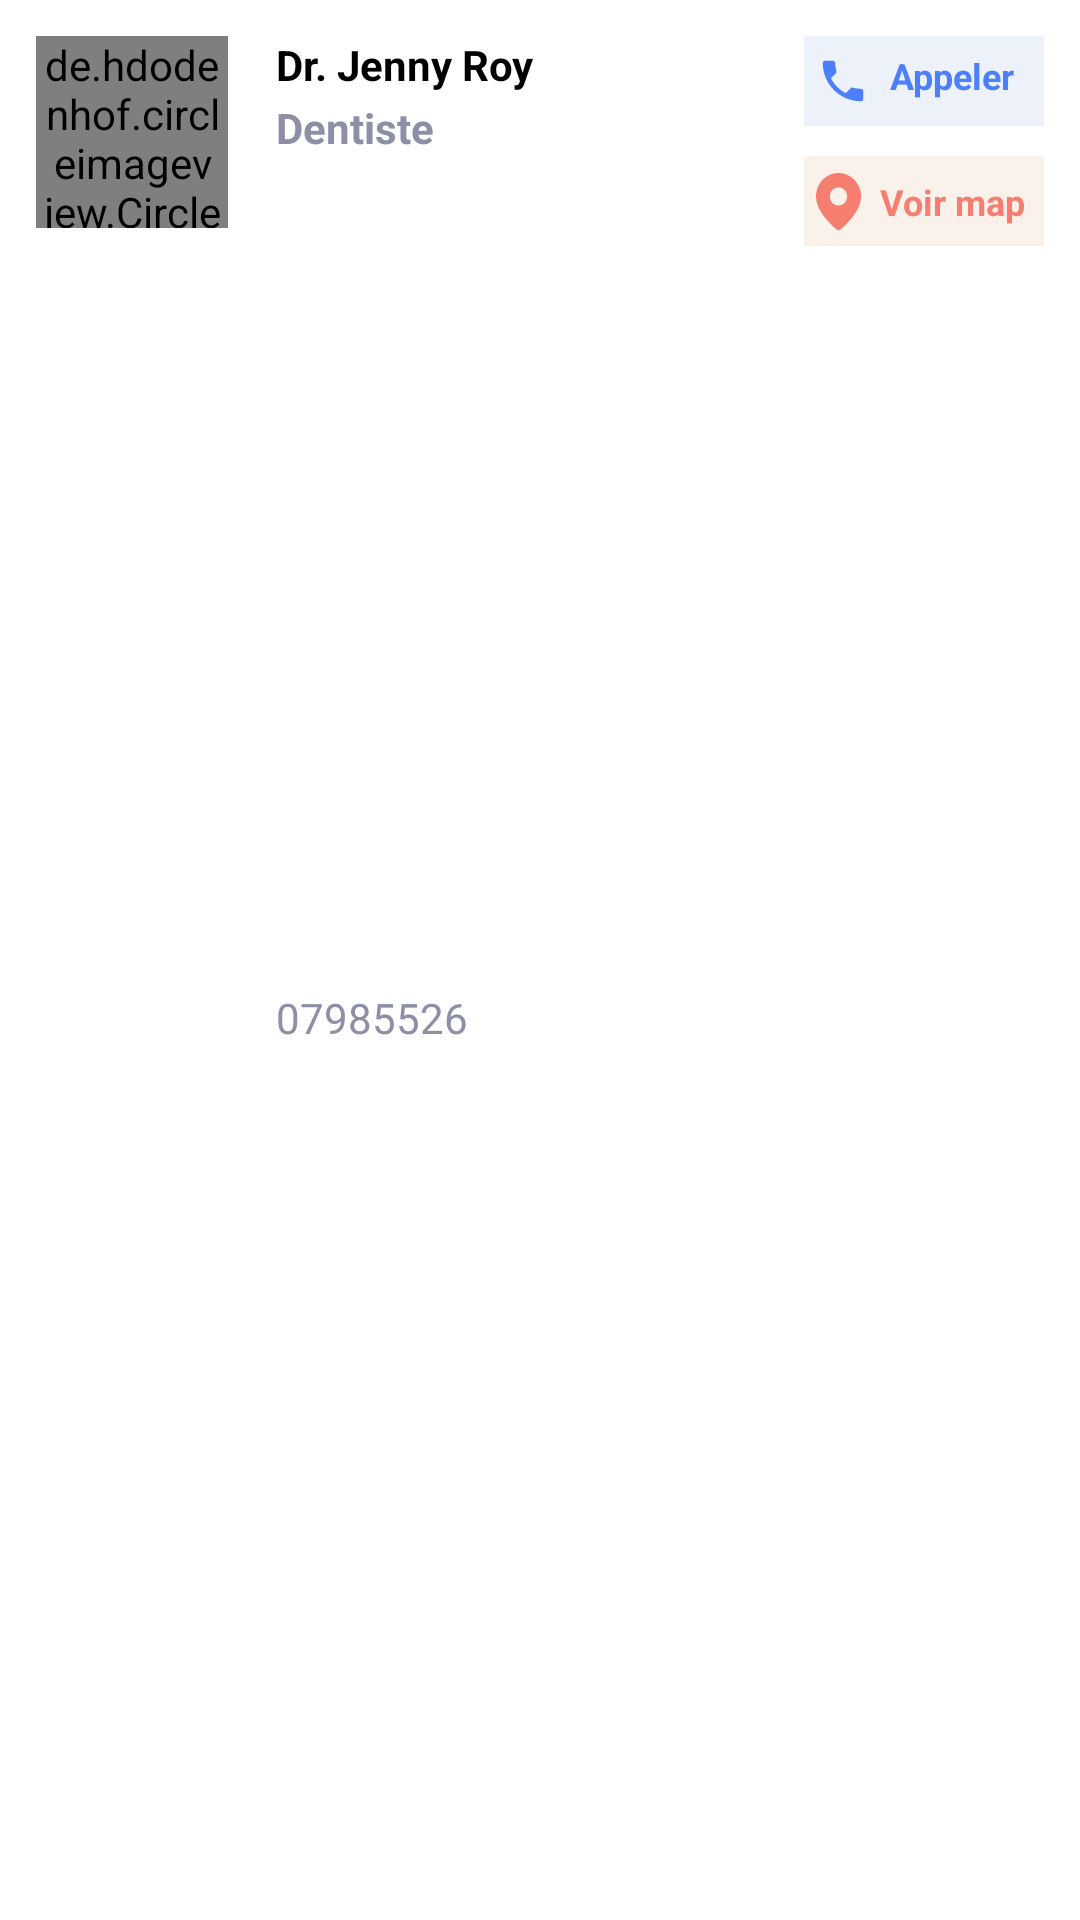

Produce the Android XML layout that renders to this screen, including the resource entries it uses.
<!-- AndroidManifest.xml: application theme Theme.DoctorAppointment -->
<!-- res/layout/doctor_layout.xml -->
<?xml version="1.0" encoding="utf-8"?>
<androidx.constraintlayout.widget.ConstraintLayout xmlns:android="http://schemas.android.com/apk/res/android"
    xmlns:app="http://schemas.android.com/apk/res-auto"
    xmlns:tools="http://schemas.android.com/tools"
    android:layout_width="match_parent"
    android:layout_height="wrap_content"
    android:background="@drawable/ic_input_background_white">


    <de.hdodenhof.circleimageview.CircleImageView
        android:id="@+id/photoDoctorTraitement"
        android:layout_width="64dp"
        android:layout_height="64dp"
        android:layout_marginStart="12dp"
        android:layout_marginLeft="12dp"
        android:layout_marginTop="12dp"
        app:civ_border_color="@color/purple_basic"
        app:civ_border_width="2dp"
        app:layout_constraintStart_toStartOf="parent"
        app:layout_constraintTop_toTopOf="parent" />

    <TextView
        android:id="@+id/nameDoctor"
        android:layout_width="0dp"
        android:layout_height="wrap_content"
        android:layout_marginStart="16dp"
        android:layout_marginLeft="16dp"
        android:layout_marginEnd="12dp"
        android:layout_marginRight="12dp"
        android:text="Dr. Jenny Roy"
        android:textColor="@color/black"
        android:textStyle="bold"
        app:layout_constraintEnd_toStartOf="@+id/numberPhoneDoctor"
        app:layout_constraintStart_toEndOf="@+id/photoDoctorTraitement"
        app:layout_constraintTop_toTopOf="@+id/photoDoctorTraitement" />

    <TextView
        android:id="@+id/specialiteDoctor"
        android:layout_width="0dp"
        android:layout_height="wrap_content"
        android:layout_marginTop="2dp"
        android:text="Dentiste"
        android:textColor="@color/grey"
        android:textStyle="bold"
        app:layout_constraintEnd_toEndOf="@+id/nameDoctor"
        app:layout_constraintStart_toStartOf="@+id/nameDoctor"
        app:layout_constraintTop_toBottomOf="@+id/nameDoctor" />

    <View
        android:id="@+id/direction"
        android:layout_width="80dp"
        android:layout_height="30dp"
        android:layout_marginTop="10dp"
        android:background="#FAF2EA"
        app:layout_constraintEnd_toEndOf="@+id/numberPhoneDoctor"
        app:layout_constraintTop_toBottomOf="@+id/numberPhoneDoctor" />

    <View
        android:id="@+id/numberPhoneDoctor"
        android:layout_width="80dp"
        android:layout_height="30dp"
        android:layout_marginTop="12dp"
        android:layout_marginEnd="12dp"
        android:layout_marginRight="12dp"
        android:background="#EDF1FA"
        app:layout_constraintEnd_toEndOf="parent"
        app:layout_constraintTop_toTopOf="parent" />

    <TextView
        android:id="@+id/numberPhoneDoctorText"
        android:layout_width="wrap_content"
        android:layout_height="wrap_content"
        android:layout_marginTop="4dp"
        android:layout_marginBottom="18dp"
        android:text="07985526"
        android:textColor="@color/grey"
        app:layout_constraintBottom_toBottomOf="parent"
        app:layout_constraintStart_toStartOf="@+id/specialiteDoctor"
        app:layout_constraintTop_toBottomOf="@+id/specialiteDoctor" />

    <ImageView
        android:id="@+id/imageView4"
        android:layout_width="wrap_content"
        android:layout_height="0dp"
        android:layout_marginStart="4dp"
        android:layout_marginLeft="4dp"
        android:layout_marginTop="2dp"
        android:layout_marginBottom="2dp"
        app:layout_constraintBottom_toBottomOf="@+id/direction"
        app:layout_constraintStart_toStartOf="@+id/direction"
        app:layout_constraintTop_toTopOf="@+id/direction"
        app:layout_constraintVertical_bias="0.272"
        app:srcCompat="@drawable/ic_locationicon_color" />

    <TextView
        android:id="@+id/textView11"
        android:layout_width="wrap_content"
        android:layout_height="wrap_content"
        android:text="Voir map"
        android:textColor="#F57E71"
        android:textSize="12sp"
        android:textStyle="bold"
        app:layout_constraintBottom_toBottomOf="@+id/direction"
        app:layout_constraintEnd_toEndOf="@+id/direction"
        app:layout_constraintStart_toEndOf="@+id/imageView4"
        app:layout_constraintTop_toTopOf="@+id/direction" />

    <ImageView
        android:id="@+id/imageView7"
        android:layout_width="wrap_content"
        android:layout_height="0dp"
        android:layout_marginStart="4dp"
        android:layout_marginLeft="4dp"
        android:layout_marginTop="2dp"
        android:layout_marginBottom="2dp"
        app:layout_constraintBottom_toBottomOf="@+id/numberPhoneDoctor"
        app:layout_constraintStart_toStartOf="@+id/numberPhoneDoctor"
        app:layout_constraintTop_toTopOf="@+id/numberPhoneDoctor"
        app:srcCompat="@drawable/ic_baseline_local_phone_24" />

    <TextView
        android:id="@+id/textView12"
        android:layout_width="45dp"
        android:layout_height="20dp"
        android:text="Appeler"
        android:textColor="#4B7FFB"
        android:textSize="12sp"
        android:textStyle="bold"
        app:layout_constraintBottom_toBottomOf="@+id/numberPhoneDoctor"
        app:layout_constraintEnd_toEndOf="@+id/numberPhoneDoctor"
        app:layout_constraintStart_toEndOf="@+id/imageView7"
        app:layout_constraintTop_toTopOf="@+id/numberPhoneDoctor" />

</androidx.constraintlayout.widget.ConstraintLayout>
<!-- resources referenced by this layout -->
<resources>
  <color name="black">#FF000000</color>
  <color name="grey">#8C8FA5</color>
  <color name="purple_basic">#555FD2</color>
  <!-- drawable ic_baseline_local_phone_24 (drawable) -->
  <vector android:height="18dp" android:tint="#4B7FFB"
      android:viewportHeight="24" android:viewportWidth="24"
      android:width="18dp" xmlns:android="http://schemas.android.com/apk/res/android">
      <path android:fillColor="@android:color/white" android:pathData="M6.62,10.79c1.44,2.83 3.76,5.14 6.59,6.59l2.2,-2.2c0.27,-0.27 0.67,-0.36 1.02,-0.24 1.12,0.37 2.33,0.57 3.57,0.57 0.55,0 1,0.45 1,1V20c0,0.55 -0.45,1 -1,1 -9.39,0 -17,-7.61 -17,-17 0,-0.55 0.45,-1 1,-1h3.5c0.55,0 1,0.45 1,1 0,1.25 0.2,2.45 0.57,3.57 0.11,0.35 0.03,0.74 -0.25,1.02l-2.2,2.2z"/>
  </vector>
  <!-- drawable ic_input_background_white (drawable) -->
  <?xml version="1.0" encoding="utf-8"?>
  <selector xmlns:android="http://schemas.android.com/apk/res/android">
  
    <item>
      <shape xmlns:android="http://schemas.android.com/apk/res/android" android:shape="rectangle" >
        <solid android:color="#fff" />
        <corners android:radius="8dp" />
        <size  android:width="334dp"
            android:height="51dp">
        </size>
  
      </shape>
    </item>
  </selector>
  <!-- drawable ic_locationicon_color (drawable) -->
  <vector xmlns:android="http://schemas.android.com/apk/res/android"
      android:width="15dp"
      android:height="19dp"
      android:viewportWidth="15"
      android:viewportHeight="19">
    <path
        android:pathData="M7.5,0C11.6423,0 15,3.5008 15,7.8196C15,11.1238 12.7731,14.7249 8.3769,18.6611C8.1325,18.88 7.8208,19.0003 7.4986,19C7.1763,18.9997 6.8649,18.8789 6.6208,18.6595L6.33,18.3965C2.1285,14.5629 0,11.0501 0,7.8196C0,3.5008 3.3577,0 7.5,0ZM7.5,4.812C6.735,4.812 6.0012,5.1289 5.4603,5.6929C4.9193,6.2569 4.6154,7.0219 4.6154,7.8196C4.6154,8.6172 4.9193,9.3822 5.4603,9.9462C6.0012,10.5102 6.735,10.8271 7.5,10.8271C8.265,10.8271 8.9988,10.5102 9.5397,9.9462C10.0807,9.3822 10.3846,8.6172 10.3846,7.8196C10.3846,7.0219 10.0807,6.2569 9.5397,5.6929C8.9988,5.1289 8.265,4.812 7.5,4.812Z"
        android:fillColor="#F57E71"/>
  </vector>
  <style name="Theme.DoctorAppointment" parent="Theme.MaterialComponents.DayNight.NoActionBar">
          
          <item name="colorPrimary">@color/purple_basic</item>
          <item name="colorPrimaryVariant">@color/purple_basic</item>
          <item name="colorOnPrimary">@color/white</item>
          
          <item name="colorSecondary">@color/black</item>
          <item name="colorSecondaryVariant">@color/black</item>
          <item name="colorOnSecondary">@color/black</item>
          
          <item name="android:statusBarColor" tools:targetApi="l">?attr/colorPrimaryVariant</item>
          
      </style>
  <color name="white">#FFFFFFFF</color>
</resources>
